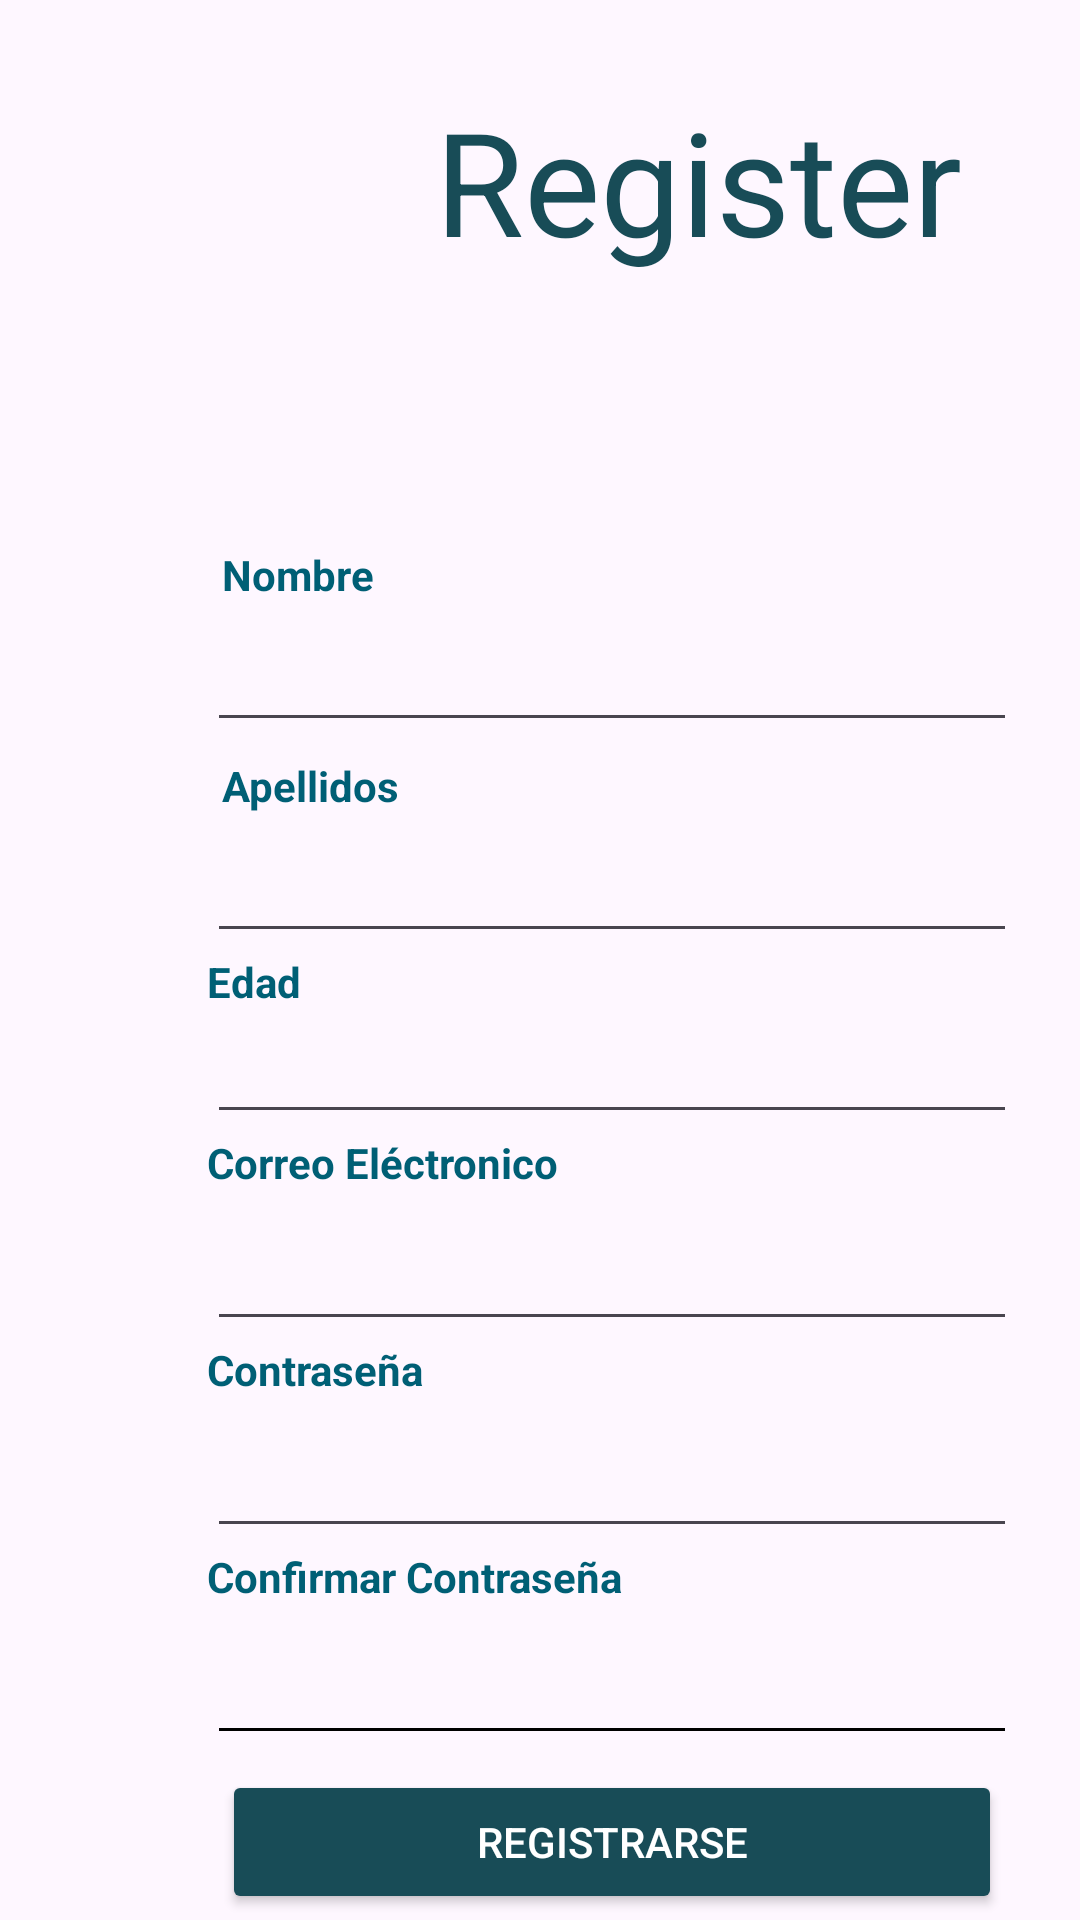

This screen was rendered from an Android layout file. Write that file and the resources it references.
<!-- AndroidManifest.xml: application theme Theme.TMate -->
<!-- res/layout/activity_register.xml -->
<?xml version="1.0" encoding="utf-8"?>
<androidx.constraintlayout.widget.ConstraintLayout xmlns:android="http://schemas.android.com/apk/res/android"
    xmlns:app="http://schemas.android.com/apk/res-auto"
    xmlns:tools="http://schemas.android.com/tools"
    android:layout_width="match_parent"
    android:layout_height="match_parent"
    tools:context=".Register_Activity">

    <LinearLayout
        android:layout_width="280dp"
        android:layout_height="wrap_content"
        android:layout_marginHorizontal="15dp"
        android:layout_marginStart="64dp"
        android:layout_marginTop="172dp"
        android:orientation="vertical"
        android:padding="5dp"
        app:layout_constraintStart_toStartOf="parent"
        app:layout_constraintTop_toTopOf="parent">

        <TextView
            android:id="@+id/txt_nombre"
            android:layout_width="match_parent"
            android:layout_height="wrap_content"
            android:layout_margin="5dp"
            android:text="Nombre"
            android:textColor="@color/fourth"
            android:textStyle="bold" />

        <EditText
            android:id="@+id/et_register_nombre"
            android:layout_width="match_parent"
            android:layout_height="wrap_content"
            android:ems="10"
            android:inputType="text" />

        <TextView
            android:id="@+id/txt_apellidos"
            android:layout_width="match_parent"
            android:layout_height="wrap_content"
            android:layout_margin="5dp"
            android:text="Apellidos"
            android:textColor="@color/fourth"
            android:textStyle="bold" />

        <EditText
            android:id="@+id/et_register_apellidos"
            android:layout_width="match_parent"
            android:layout_height="wrap_content"
            android:ems="10"
            android:inputType="text" />

        <TextView
            android:id="@+id/txt_edad"
            android:layout_width="match_parent"
            android:layout_height="wrap_content"
            android:text="Edad"
            android:textColor="@color/fourth"
            android:textStyle="bold" />

        <EditText
            android:id="@+id/et_edad"
            android:layout_width="match_parent"
            android:layout_height="wrap_content"
            android:ems="10"
            android:inputType="number" />

        <TextView
            android:id="@+id/txt_ce"
            android:layout_width="match_parent"
            android:layout_height="wrap_content"
            android:text="Correo Eléctronico"
            android:textColor="@color/fourth"
            android:textStyle="bold" />

        <EditText
            android:id="@+id/et_email"
            android:layout_width="match_parent"
            android:layout_height="50dp"
            android:ems="10"
            android:inputType="textEmailAddress" />

        <TextView
            android:id="@+id/txt_password"
            android:layout_width="match_parent"
            android:layout_height="wrap_content"
            android:text="Contraseña"
            android:textColor="@color/fourth"
            android:textStyle="bold" />

        <EditText
            android:id="@+id/et_password"
            android:layout_width="match_parent"
            android:layout_height="50dp"
            android:ems="10"
            android:inputType="textPassword" />

        <TextView
            android:id="@+id/txt_confirm"
            android:layout_width="match_parent"
            android:layout_height="wrap_content"
            android:text="Confirmar Contraseña"
            android:textColor="@color/fourth"
            android:textStyle="bold" />

        <EditText
            android:id="@+id/et_confirm"
            android:layout_width="match_parent"
            android:layout_height="50dp"
            android:backgroundTint="#000000"
            android:ems="10"
            android:inputType="textPassword"
            android:textColor="#000000" />

        <Button
            android:id="@+id/btn_registerM"
            android:layout_width="match_parent"
            android:layout_height="wrap_content"
            android:layout_gravity="center"
            android:layout_margin="5dp"
            android:backgroundTint="@color/fifth"
            android:text="Registrarse"
            android:textColor="#FFFFFF" />

    </LinearLayout>

    <ImageButton
        android:id="@+id/btn_backr"
        android:layout_width="85dp"
        android:layout_height="83dp"
        android:layout_marginStart="28dp"
        android:layout_marginTop="16dp"
        android:background="#00FFFFFF"
        app:layout_constraintStart_toStartOf="parent"
        app:layout_constraintTop_toTopOf="parent"
        app:srcCompat="@drawable/ic_launcher_foreground" />

    <TextView
        android:id="@+id/textView"
        android:layout_width="wrap_content"
        android:layout_height="wrap_content"
        android:layout_marginStart="32dp"
        android:layout_marginTop="28dp"
        android:text="Register"
        android:textColor="@color/fifth"
        android:textSize="48dp"
        app:layout_constraintStart_toEndOf="@+id/btn_backr"
        app:layout_constraintTop_toTopOf="parent" />

</androidx.constraintlayout.widget.ConstraintLayout>
<!-- resources referenced by this layout -->
<resources>
  <color name="fifth">#184C57</color>
  <color name="fourth">#005F75</color>
  <style name="Theme.TMate" parent="Base.Theme.TMate" />
  <style name="Base.Theme.TMate" parent="Theme.Material3.DayNight.NoActionBar">
          
          <item name="colorPrimary">@color/fourth</item>
      </style>
</resources>
